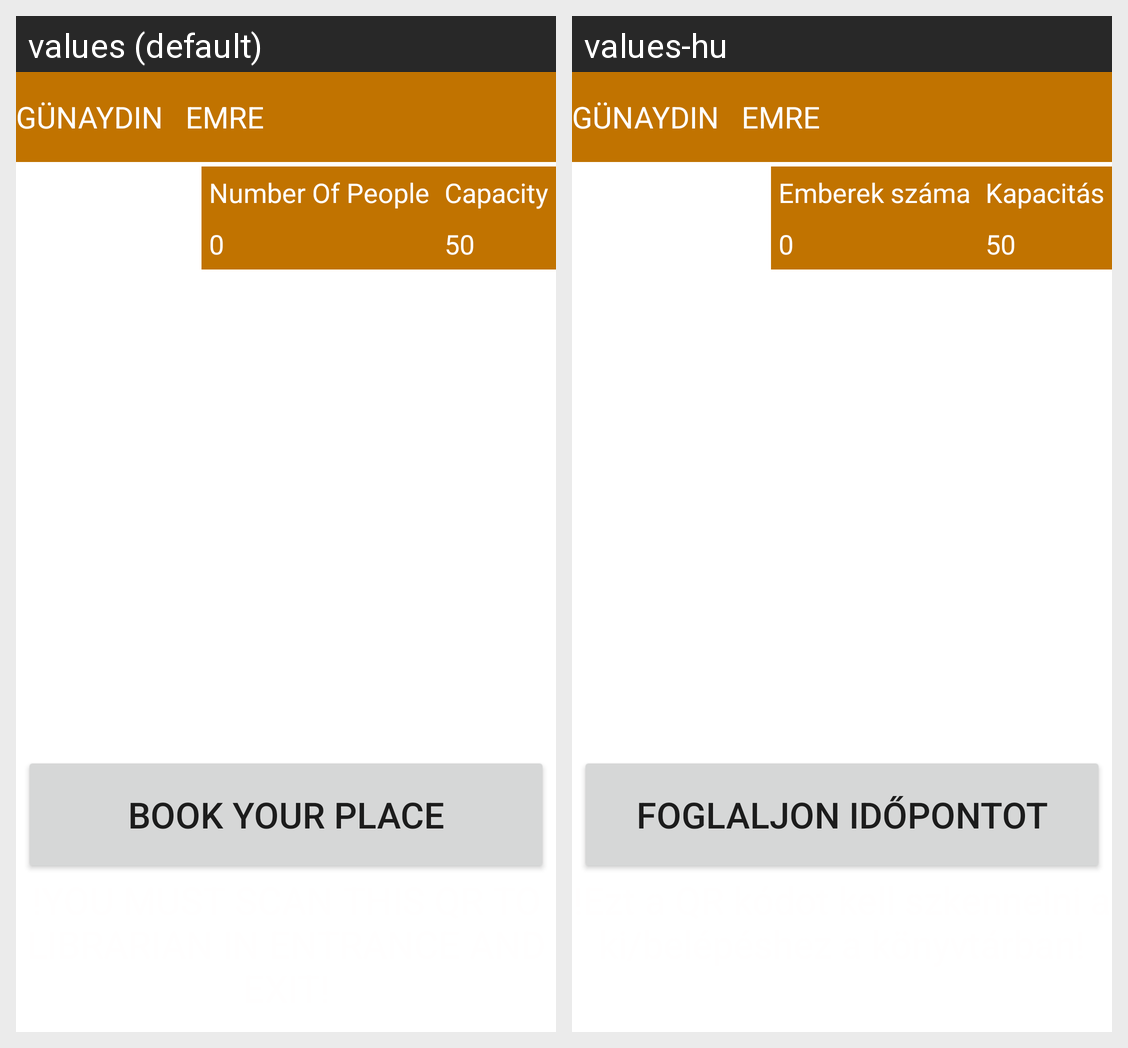

For this localized Android screen grid, give each drawn string resource with its value in every locale shown.
Android screen res/layout/activity_user.xml rendered under 2 locales, left to right: values (default), values-hu. Device: Nexus 5 (rendered at 1080×1920; each locale shown at half size, 540×960, under a caption strip naming it); theme Theme.NjeLIB.
Strings drawn on this screen, with the default value and each locale's value (text and hints the layout hard-codes, and strings that could not be matched under every locale, appear in the picture but are not listed):

currentuser
  values: Number Of People
  values-hu: Emberek száma

capacity
  values: Capacity
  values-hu: Kapacitás

reservation
  values: Book your place
  values-hu: Foglaljon időpontot
